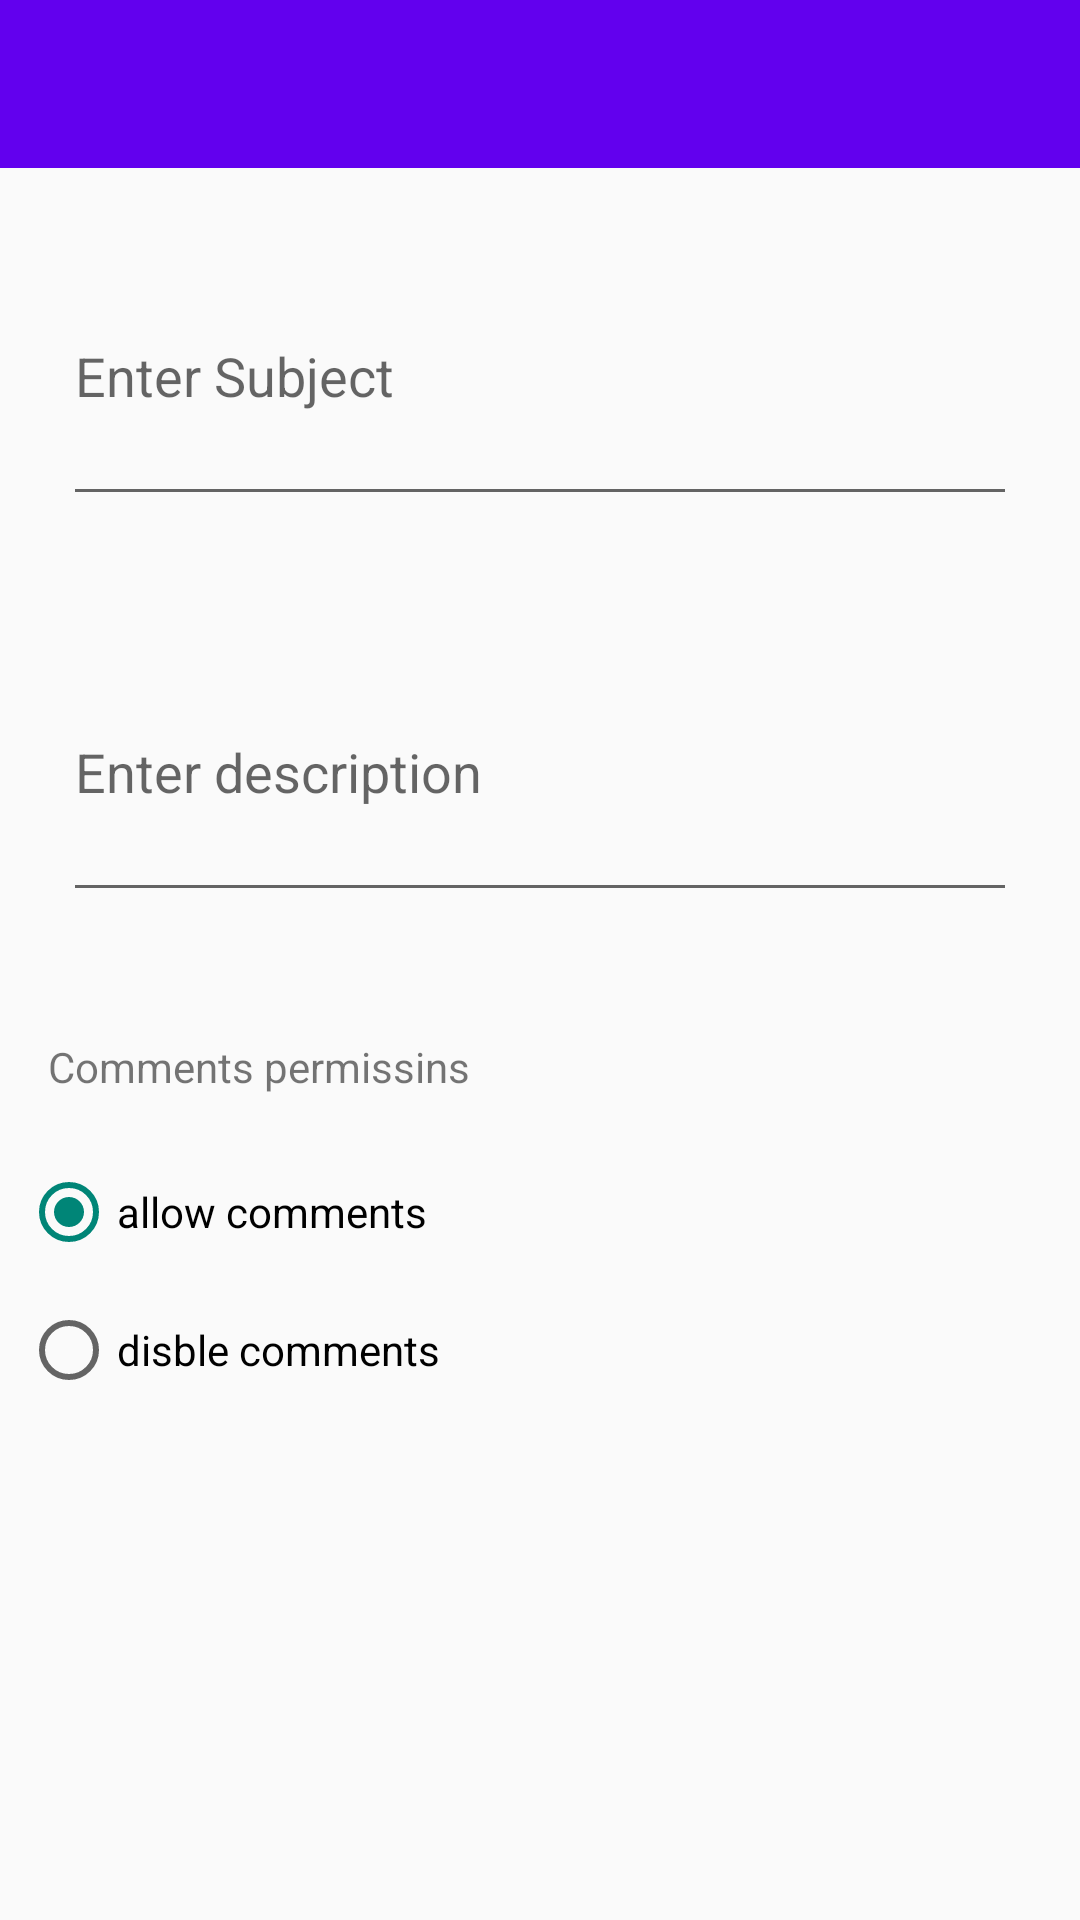

Layout XML and referenced resources for this Android screen:
<!-- AndroidManifest.xml: application theme Theme.FinalYearProject -->
<!-- res/layout/activity_add_notice.xml -->
<?xml version="1.0" encoding="utf-8"?>
<androidx.constraintlayout.widget.ConstraintLayout
    xmlns:android="http://schemas.android.com/apk/res/android"
    xmlns:app="http://schemas.android.com/apk/res-auto"
    xmlns:tools="http://schemas.android.com/tools"
    android:layout_width="match_parent"
    android:layout_height="match_parent"
    tools:context=".Activities.AddNoticeActivity">

    <androidx.appcompat.widget.Toolbar
        android:id="@+id/toolbar"
        android:layout_width="match_parent"
        android:layout_height="?attr/actionBarSize"
        android:background="?attr/colorPrimary"
        app:layout_constraintStart_toStartOf="parent"
        app:layout_constraintTop_toTopOf="parent"
         />
    <com.google.android.material.textfield.TextInputLayout
        android:id="@+id/wraper_et_subject"
        android:layout_width="match_parent"
        android:layout_height="wrap_content"
        android:layout_marginTop="@dimen/margin_to_top_view"
        app:layout_constraintStart_toStartOf="@+id/toolbar"
        app:layout_constraintTop_toBottomOf="@+id/toolbar"
        android:layout_marginStart="@dimen/margin_start"
        android:layout_marginEnd="@dimen/margin_start">
        <EditText
            android:id="@+id/et_subject"
            android:layout_width="match_parent"
            android:layout_height="@dimen/multiline_et_height"
            android:hint="Enter Subject"
            android:layout_margin="@dimen/edit_text_margin"
            android:inputType="textMultiLine"
            android:textAlignment="viewStart"
            />
    </com.google.android.material.textfield.TextInputLayout>
    <com.google.android.material.textfield.TextInputLayout
        android:id="@+id/wraper_et_description"
        android:layout_width="match_parent"
        android:layout_height="wrap_content"
        android:layout_marginTop="@dimen/margin_to_top_view"
        app:layout_constraintStart_toStartOf="@+id/wraper_et_subject"
        app:layout_constraintTop_toBottomOf="@+id/wraper_et_subject"
        android:layout_marginStart="@dimen/margin_start"
        android:layout_marginEnd="@dimen/margin_start">
        <EditText
            android:id="@+id/et_description"
            android:layout_width="match_parent"
            android:layout_height="@dimen/multiline_et_height"
            android:hint="Enter description"
            android:inputType="textMultiLine"
            android:textAlignment="viewStart"
            android:layout_margin="@dimen/edit_text_margin"
            />
    </com.google.android.material.textfield.TextInputLayout>

    <RadioGroup
        android:id="@+id/comments"
        android:layout_width="match_parent"
        android:layout_height="wrap_content"
        android:layout_marginTop="10dp"
        app:layout_constraintTop_toBottomOf="@+id/wraper_et_description">

        <TextView
            android:layout_width="match_parent"
            android:layout_height="wrap_content"
            android:layout_margin="@dimen/edit_text_margin"
            android:text="Comments permissins" />

        <RadioButton
            android:id="@+id/comment_allow"
            android:layout_width="wrap_content"
            android:layout_height="wrap_content"
            android:layout_margin="7dp"
            android:checked="true"
            android:text="allow comments" />

        <RadioButton
            android:layout_width="wrap_content"
            android:layout_height="wrap_content"
            android:layout_margin="7dp"
            android:text="disble comments" />
    </RadioGroup>

    <TextView
        android:id="@+id/tv_upload_file"
        android:layout_width="match_parent"
        android:layout_height="wrap_content"
        android:layout_marginStart="@dimen/margin_start"
        android:layout_marginTop="10dp"
        android:textSize="16sp"
        app:layout_constraintStart_toStartOf="@+id/wraper_et_description"
        app:layout_constraintTop_toBottomOf="@+id/comments" />










</androidx.constraintlayout.widget.ConstraintLayout>
<!-- resources referenced by this layout -->
<resources>
  <dimen name="edit_text_margin">16dp</dimen>
  <dimen name="margin_start">5dp</dimen>
  <dimen name="margin_to_top_view">10dp</dimen>
  <dimen name="multiline_et_height">95dp</dimen>
  <style name="Theme.FinalYearProject" parent="Theme.MaterialComponents.Light.NoActionBar.Bridge">
          
          <item name="colorPrimary">@color/purple_500</item>
          <item name="colorPrimaryVariant">@color/purple_700</item>
          <item name="colorOnPrimary">@color/white</item>
          
          <item name="colorSecondary">@color/teal_200</item>
          <item name="colorSecondaryVariant">@color/teal_700</item>
          <item name="colorOnSecondary">@color/white</item>
          
          <item name="android:statusBarColor" tools:targetApi="l">?attr/colorPrimary</item>
          
      </style>
  <color name="purple_500">#FF6200EE</color>
  <color name="purple_700">#FF3700B3</color>
  <color name="white">#FFFFFFFF</color>
  <color name="teal_200">#FF03DAC5</color>
  <color name="teal_700">#FF018786</color>
</resources>
